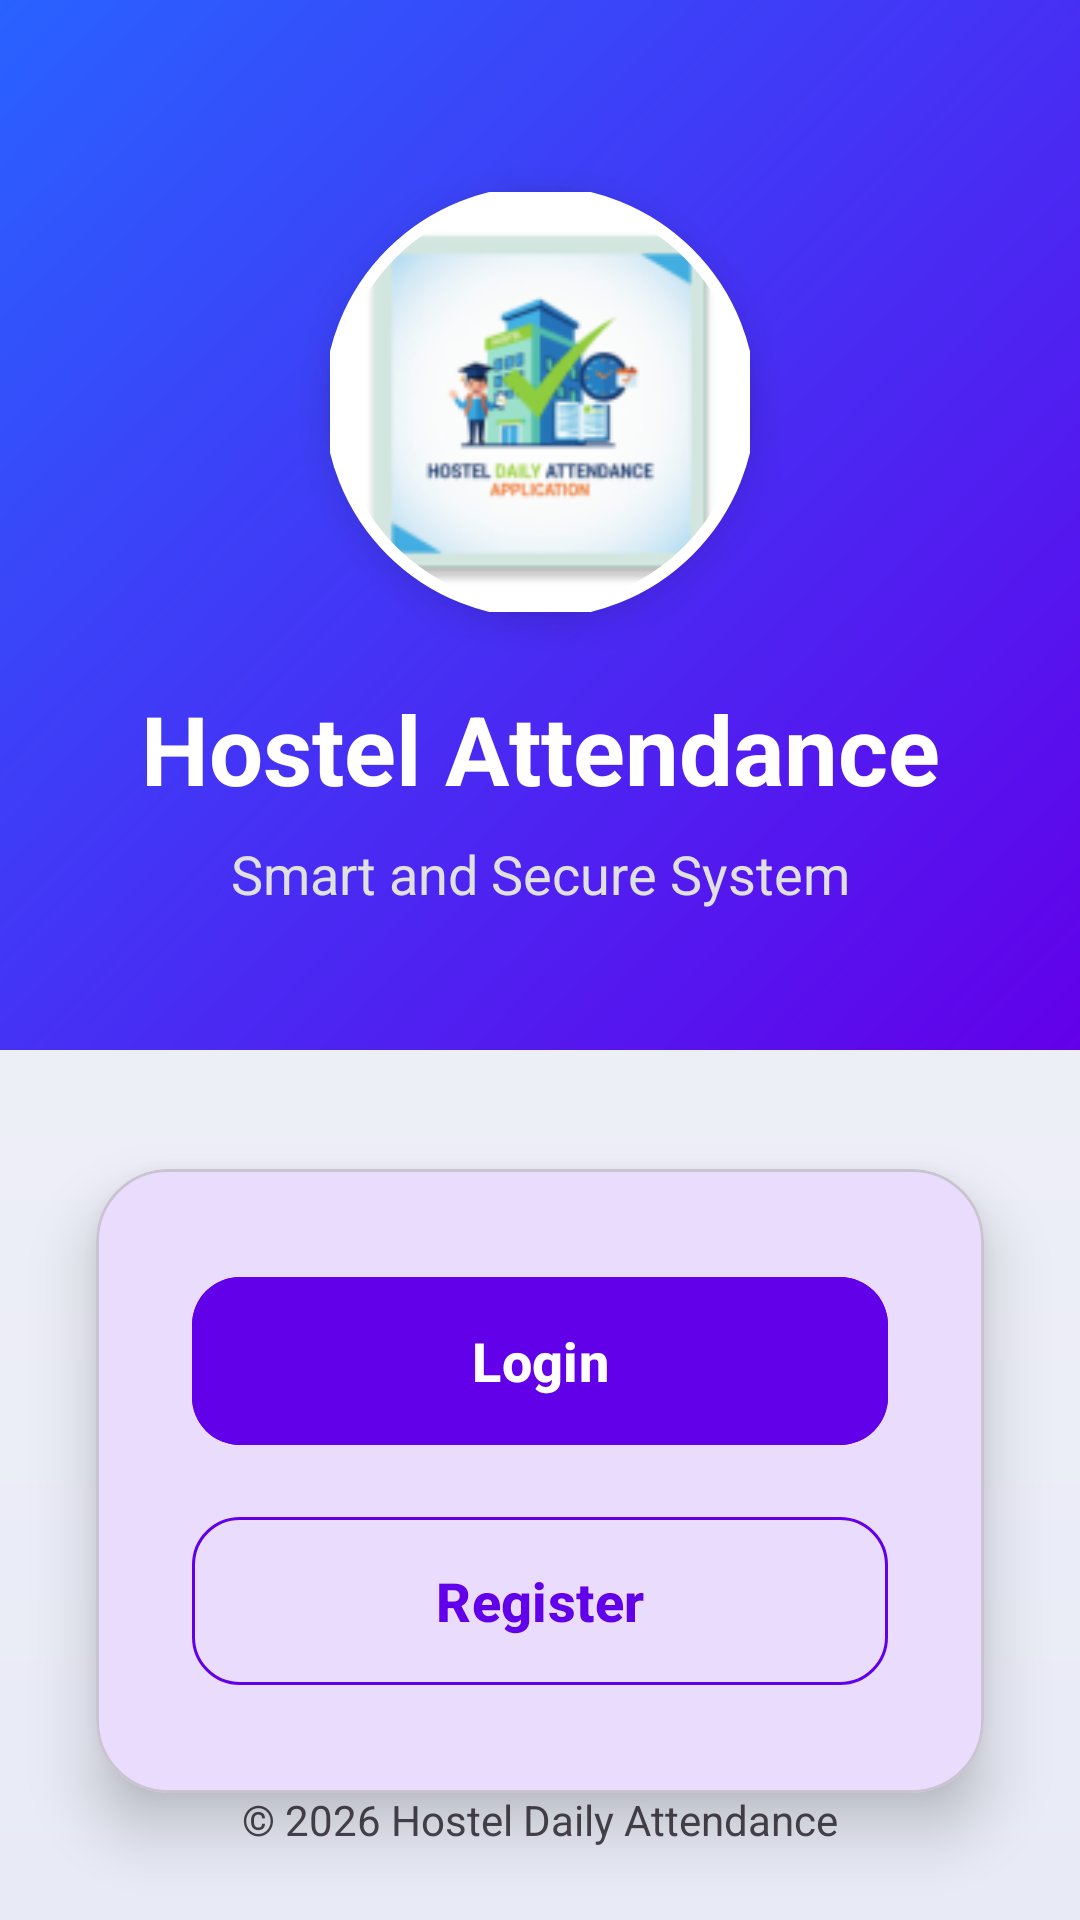

Here is an Android app screen rendered from its layout file. Give the layout XML and the strings, colors and styles it references.
<!-- AndroidManifest.xml: application theme Theme.Hostel -->
<!-- res/layout/activity_main.xml -->
<?xml version="1.0" encoding="utf-8"?>
<androidx.constraintlayout.widget.ConstraintLayout
    xmlns:android="http://schemas.android.com/apk/res/android"
    xmlns:app="http://schemas.android.com/apk/res-auto"
    android:id="@+id/mainLayout"
    android:layout_width="match_parent"
    android:layout_height="match_parent"
    android:background="@drawable/bg_gradient_soft">

    <View
        android:id="@+id/headerBg"
        android:layout_width="match_parent"
        android:layout_height="350dp"
        android:background="@drawable/bg_gradient_modern"
        app:layout_constraintTop_toTopOf="parent" />

    <com.google.android.material.imageview.ShapeableImageView
        android:id="@+id/appLogo"
        android:layout_width="140dp"
        android:layout_height="140dp"
        android:layout_marginTop="64dp"
        android:elevation="8dp"
        android:background="@color/white"
        app:shapeAppearanceOverlay="@style/ShapeAppearance.Material3.Corner.Full"
        app:strokeColor="@color/white"
        app:strokeWidth="4dp"
        android:contentDescription="App Logo"
        android:src="@mipmap/ic_launcher"
        app:layout_constraintTop_toTopOf="parent"
        app:layout_constraintStart_toStartOf="parent"
        app:layout_constraintEnd_toEndOf="parent" />

    <TextView
        android:id="@+id/appTitle"
        android:layout_width="wrap_content"
        android:layout_height="wrap_content"
        android:layout_marginTop="24dp"
        android:text="Hostel Attendance"
        android:textAlignment="center"
        android:textColor="@color/white"
        android:textSize="32sp"
        android:textStyle="bold"
        app:layout_constraintTop_toBottomOf="@id/appLogo"
        app:layout_constraintStart_toStartOf="parent"
        app:layout_constraintEnd_toEndOf="parent" />

    <TextView
        android:id="@+id/appSubtitle"
        android:layout_width="wrap_content"
        android:layout_height="wrap_content"
        android:layout_marginTop="8dp"
        android:text="Smart and Secure System"
        android:textAlignment="center"
        android:textColor="#E0E0E0"
        android:textSize="18sp"
        app:layout_constraintTop_toBottomOf="@id/appTitle"
        app:layout_constraintStart_toStartOf="parent"
        app:layout_constraintEnd_toEndOf="parent" />

    <com.google.android.material.card.MaterialCardView
        android:layout_width="0dp"
        android:layout_height="wrap_content"
        android:layout_marginHorizontal="32dp"
        android:layout_marginTop="40dp"
        app:cardCornerRadius="24dp"
        app:cardElevation="12dp"
        app:cardBackgroundColor="?attr/colorSurface"
        app:layout_constraintTop_toBottomOf="@id/headerBg"
        app:layout_constraintBottom_toTopOf="@id/footerText"
        app:layout_constraintStart_toStartOf="parent"
        app:layout_constraintEnd_toEndOf="parent">
        
        <LinearLayout
            android:layout_width="match_parent"
            android:layout_height="wrap_content"
            android:orientation="vertical"
            android:padding="32dp">

            <com.google.android.material.button.MaterialButton
                android:id="@+id/btnLogin"
                android:layout_width="match_parent"
                android:layout_height="64dp"
                android:text="Login"
                android:textSize="18sp"
                android:textStyle="bold"
                app:cornerRadius="16dp"
                android:backgroundTint="?attr/colorPrimary"
                android:layout_marginBottom="16dp" />

            <com.google.android.material.button.MaterialButton
                android:id="@+id/btnRegister"
                style="@style/Widget.Material3.Button.OutlinedButton"
                android:layout_width="match_parent"
                android:layout_height="64dp"
                android:text="Register"
                android:textSize="18sp"
                android:textStyle="bold"
                app:strokeColor="?attr/colorPrimary"
                android:textColor="?attr/colorPrimary"
                app:cornerRadius="16dp" />
        </LinearLayout>
    </com.google.android.material.card.MaterialCardView>

    <TextView
        android:id="@+id/footerText"
        android:layout_width="wrap_content"
        android:layout_height="wrap_content"
        android:layout_marginBottom="24dp"
        android:text="© 2026 Hostel Daily Attendance"
        android:textColor="?attr/colorOnSurfaceVariant"
        android:textSize="14sp"
        app:layout_constraintBottom_toBottomOf="parent"
        app:layout_constraintStart_toStartOf="parent"
        app:layout_constraintEnd_toEndOf="parent" />

</androidx.constraintlayout.widget.ConstraintLayout>
<!-- resources referenced by this layout -->
<resources>
  <color name="white">#FFFFFFFF</color>
  <!-- drawable bg_gradient_modern (drawable) -->
  <?xml version="1.0" encoding="utf-8"?>
  <shape xmlns:android="http://schemas.android.com/apk/res/android"
      android:shape="rectangle">
      <gradient
          android:angle="135"
          android:startColor="@color/md_theme_light_primary"
          android:endColor="@color/md_theme_light_tertiary"
          android:type="linear" />
  </shape>
  <!-- drawable bg_gradient_soft (drawable) -->
  <?xml version="1.0" encoding="utf-8"?>
  <shape xmlns:android="http://schemas.android.com/apk/res/android"
      android:shape="rectangle">
      <gradient
          android:angle="270"
          android:startColor="@color/md_theme_light_background"
          android:endColor="#E8EAF6"
          android:type="linear" />
  </shape>
  <!-- mipmap ic_launcher: webp bitmap (mipmap-hdpi, 4446 bytes) -->
  <style name="Theme.Hostel" parent="Base.Theme.Hostel" />
  <color name="md_theme_light_primary">#6200EA</color>
  <color name="md_theme_light_tertiary">#2962FF</color>
  <color name="md_theme_light_background">#F4F5F9</color>
  <style name="Base.Theme.Hostel" parent="Theme.Material3.DayNight.NoActionBar">
          
          <item name="colorPrimary">@color/md_theme_light_primary</item>
          <item name="colorOnPrimary">@color/md_theme_light_onPrimary</item>
          <item name="colorPrimaryContainer">@color/md_theme_light_primaryContainer</item>
          <item name="colorOnPrimaryContainer">@color/md_theme_light_onPrimaryContainer</item>
  
          
          <item name="colorSecondary">@color/md_theme_light_secondary</item>
          <item name="colorOnSecondary">@color/md_theme_light_onSecondary</item>
          <item name="colorSecondaryContainer">@color/md_theme_light_secondaryContainer</item>
          <item name="colorOnSecondaryContainer">@color/md_theme_light_onSecondaryContainer</item>
  
          
          <item name="android:colorBackground">@color/md_theme_light_background</item>
          <item name="colorOnBackground">@color/md_theme_light_onBackground</item>
          <item name="colorSurface">@color/md_theme_light_surface</item>
          <item name="colorOnSurface">@color/md_theme_light_onSurface</item>
          
          
          <item name="android:statusBarColor">@color/md_theme_light_primary</item>
      </style>
  <color name="md_theme_light_onPrimary">#FFFFFF</color>
  <color name="md_theme_light_primaryContainer">#EDE7F6</color>
  <color name="md_theme_light_onPrimaryContainer">#311B92</color>
  <color name="md_theme_light_secondary">#03DAC5</color>
  <color name="md_theme_light_onSecondary">#000000</color>
  <color name="md_theme_light_secondaryContainer">#B2DFDB</color>
  <color name="md_theme_light_onSecondaryContainer">#004D40</color>
  <color name="md_theme_light_onBackground">#1A1C1E</color>
  <color name="md_theme_light_surface">#FFFFFF</color>
  <color name="md_theme_light_onSurface">#1A1C1E</color>
</resources>
